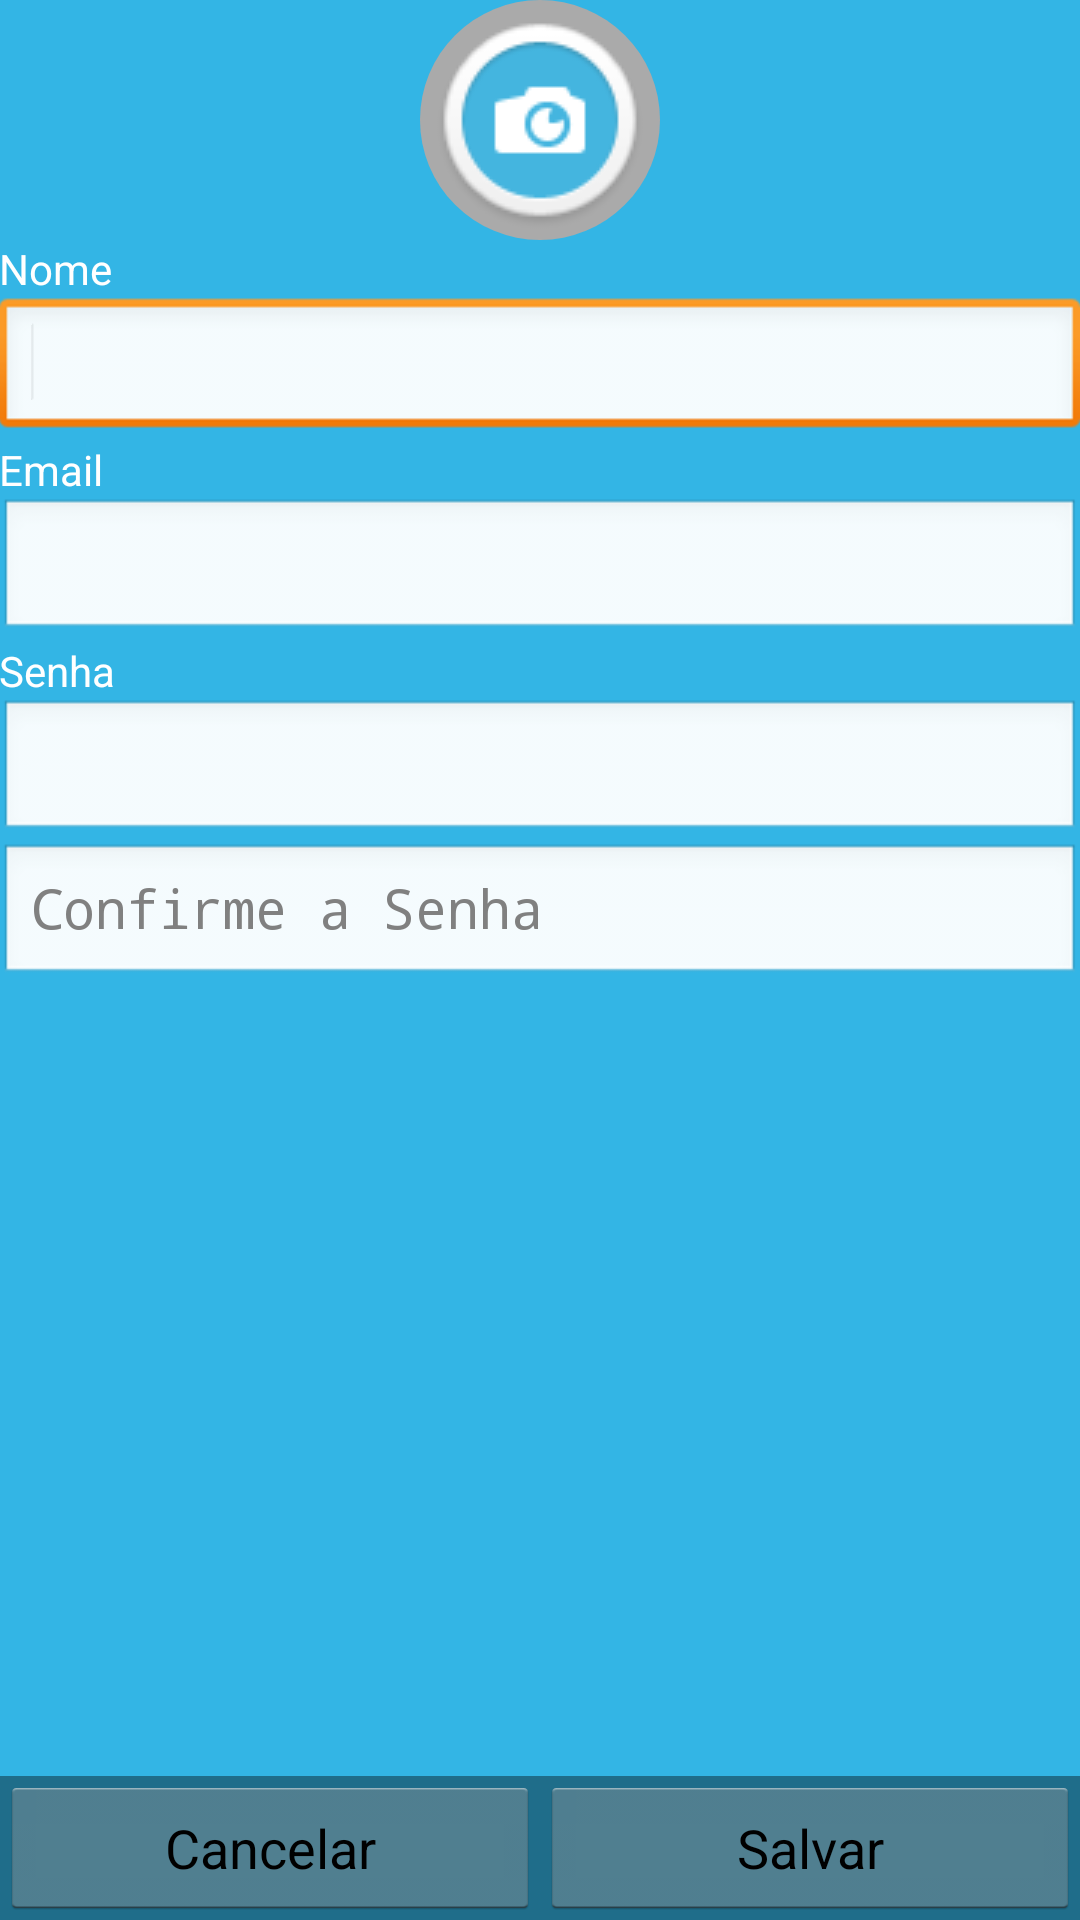

Reconstruct the res/layout file that produces this screen, plus the resources it refers to.
<!-- AndroidManifest.xml: application theme AppTheme -->
<!-- res/layout/usuario_form.xml -->
<FrameLayout xmlns:android="http://schemas.android.com/apk/res/android"
    xmlns:tools="http://schemas.android.com/tools"
    android:layout_width="match_parent"
    android:layout_height="match_parent"
    android:background="@color/azul_claro"
    tools:context=".UsuarioForm" >

    <FrameLayout
        android:layout_width="match_parent"
        android:layout_height="match_parent"
        android:fitsSystemWindows="true"
        tools:ignore="UselessParent" >

        <ScrollView
            android:layout_width="match_parent"
            android:layout_height="match_parent"
            tools:ignore="UselessParent" >

            <LinearLayout
                android:layout_width="match_parent"
                android:layout_height="wrap_content"
                android:orientation="vertical"
                android:paddingBottom="@dimen/activity_vertical_margin"
                android:paddingLeft="@dimen/activity_horizontal_margin"
                android:paddingRight="@dimen/activity_horizontal_margin"
                android:paddingTop="@dimen/activity_vertical_margin"
                tools:ignore="UselessParent" >

                <ImageView
                    android:id="@+id/imgUsuarioFoto"
                    android:layout_width="wrap_content"
                    android:layout_height="wrap_content"
                    android:layout_gravity="center"
                    android:background="@drawable/circular"
                    android:src="@drawable/img_camera"
                    tools:ignore="ContentDescription" />

                <TextView
                    android:layout_width="wrap_content"
                    android:layout_height="wrap_content"
                    android:text="@string/txt_nome"
                    android:textColor="@color/branco" />

                <EditText
                    android:id="@+id/edtUsuarioNome"
                    style="@style/EditText"
                    android:layout_width="match_parent"
                    android:layout_height="wrap_content"
                    android:ems="10"
                    android:inputType="textEmailAddress"
                    android:maxLines="1" >

                    <requestFocus />
                </EditText>

                <TextView
                    android:layout_width="wrap_content"
                    android:layout_height="wrap_content"
                    android:text="@string/txt_email"
                    android:textColor="@color/branco" />

                <EditText
                    android:id="@+id/edtUsuarioEmail"
                    style="@style/EditText"
                    android:layout_width="match_parent"
                    android:layout_height="wrap_content"
                    android:ems="10"
                    android:inputType="text"
                    android:maxLines="1" >
                </EditText>

                <TextView
                    android:layout_width="wrap_content"
                    android:layout_height="wrap_content"
                    android:text="@string/txt_senha"
                    android:textColor="@color/branco" />

                <EditText
                    android:id="@+id/edtUsuarioSenha"
                    style="@style/EditText"
                    android:layout_width="match_parent"
                    android:layout_height="wrap_content"
                    android:ems="10"
                    android:inputType="textPassword"
                    android:maxLines="1"
                    android:singleLine="true" >
                </EditText>

                <EditText
                    android:id="@+id/edtUsuarioSenhaConfirmacao"
                    style="@style/EditText"
                    android:layout_width="match_parent"
                    android:layout_height="wrap_content"
                    android:ems="10"
                    android:hint="@string/info_confirme_senha"
                    android:inputType="textPassword"
                    android:maxLines="1"
                    android:singleLine="true" >
                </EditText>
            </LinearLayout>
        </ScrollView>

        <LinearLayout
            style="?buttonBarStyle"
            android:layout_width="match_parent"
            android:layout_height="wrap_content"
            android:layout_gravity="bottom|center_horizontal"
            android:background="@color/azul_escuro"
            android:orientation="horizontal"
            tools:ignore="UselessParent" >

            <Button
                android:id="@+id/btnUsuarioCancelar"
                style="?buttonBarButtonStyle"
                android:layout_width="0dp"
                android:layout_height="wrap_content"
                android:layout_weight="1"
                android:text="@string/txt_cancelar" />

            <Button
                android:id="@+id/btnUsuarioSalvar"
                style="?buttonBarButtonStyle"
                android:layout_width="0dp"
                android:layout_height="wrap_content"
                android:layout_weight="1"
                android:text="@string/txt_salvar" />
        </LinearLayout>
    </FrameLayout>

</FrameLayout>
<!-- resources referenced by this layout -->
<resources>
  <color name="azul_claro">#33b5e5</color>
  <color name="azul_escuro">#66000000</color>
  <color name="branco">#ffffff</color>
  <!-- drawable circular (drawable) -->
  <?xml version="1.0" encoding="utf-8"?>
  <shape xmlns:android="http://schemas.android.com/apk/res/android"
      android:shape="rectangle" >
  
      <solid android:color="@android:color/darker_gray" />
  
      <corners
          android:bottomLeftRadius="50dip"
          android:bottomRightRadius="50dip"
          android:topLeftRadius="50dip"
          android:topRightRadius="50dip" />
  
  </shape>
  <!-- drawable img_camera: png bitmap (drawable, 5222 bytes) -->
  <string name="info_confirme_senha">Confirme a Senha</string>
  <string name="txt_cancelar">Cancelar</string>
  <string name="txt_email">Email</string>
  <string name="txt_nome">Nome</string>
  <string name="txt_salvar">Salvar</string>
  <string name="txt_senha">Senha</string>
  <style name="EditText">
          <item name="android:background">@android:drawable/edit_text</item>
          <item name="android:textColor">@color/preto</item>
      </style>
  <style name="AppTheme" parent="AppBaseTheme">
          
      </style>
  <color name="preto">#000000</color>
  <style name="AppBaseTheme" parent="android:Theme.Light">
          
      </style>
</resources>
